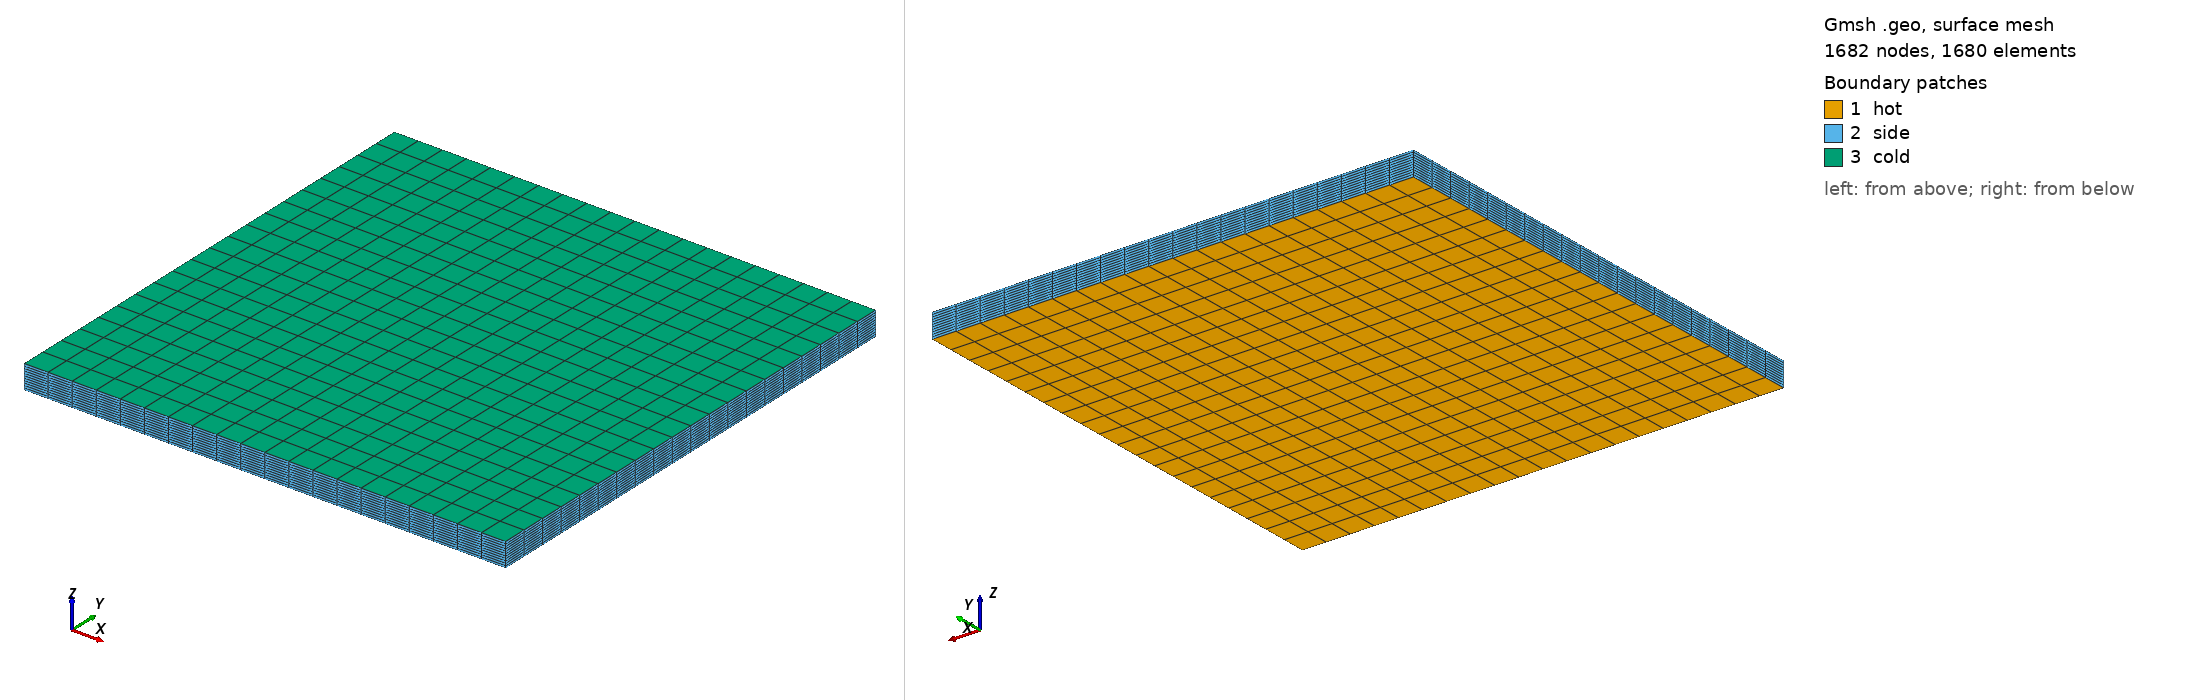

Gmsh geometry script, surface-meshed: 1682 nodes, 1680 surface elements. Boundary patches (legend numbers): 1 hot, 2 side, 3 cold. Left view from above one corner, right view from below the opposite corner. Legend entries are the model's physical surfaces. The drawing asked Gmsh for element sizes between 1% and 20% of the model's largest extent; the script's own settings can give other sizes.

=== parallel_plates.geo (drawn) ===
// Override a leftover global Gmsh GUI preference (~/.gmsh-options has
// Mesh.SubdivisionAlgorithm=2 from unrelated work) that would otherwise
// silently 8x-subdivide every transfinite hex on CLI invocation too.
Mesh.SubdivisionAlgorithm = 0;

// Parallel-plates Nek-VF verification case (paper Section 4.1).
// Closed box: hot plate (z=0), cold plate (z=H), four side walls.
// The paper gives wall temperatures and emissivity but not absolute plate
// dimensions or spacing -- Eq. 11 (infinite parallel plates) is only exact
// in the limit of plate size >> spacing, so a box with a large cross-section
// to height ratio is used here to approximate that limit while still being a
// genuine closed 6-surface enclosure that RadiativeViewFactor.jl computes
// exact (non-idealized) view factors for.
//
// W/H was originally 4 (W=4.0), which is NOT a good approximation of the
// idealized limit: side-wall total area (4*W*H) came out exactly equal to
// one plate's area (W*W) at that ratio, and a run against that mesh
// deviated from the paper's Table I by ~25% on the cold/side walls (vs
// ~5.5% on the hot wall). Raised to W/H=20 (2026-09-03) to shrink the
// side walls' relative contribution to 1/5 of a plate's area instead of
// 1x -- see nekRS/changelog.md (2026-09-03) for the run that motivated
// this. N_W/N_H left unchanged: this only changes the physical size of
// each element, not the element or DoF count (element count is set by the
// transfinite curve node counts below, independent of W/H) -- polynomial
// order (case.par) provides the actual within-element resolution, so
// there's no accuracy reason to also refine the mesh here.
W = 20.0;  // plate side length (m) -- assumed, not stated in the paper
H = 1.0;   // plate spacing (m)     -- assumed, not stated in the paper
N_W = 21;  // nodes across each plate edge
N_H = 11;  // nodes through the spacing direction

Point(1) = {0,0,0};
Point(2) = {W,0,0};
Point(3) = {W,W,0};
Point(4) = {0,W,0};

Line(1) = {1,2};
Line(2) = {2,3};
Line(3) = {3,4};
Line(4) = {4,1};
Line Loop(1) = {1,2,3,4};
Plane Surface(1) = {1};

Transfinite Surface {1};
Recombine Surface {1};
Transfinite Curve{1,2,3,4} = N_W;

Extrude {0,0,H}{
	Surface {1};
	Layers{N_H};
	Recombine;
}

// Surface numbering follows Gmsh's Extrude convention (same pattern as
// tall_cavity.geo): {1}=bottom(hot), {13,17,21,25}=the four side walls in
// extrusion order, {26}=top(cold).
Physical Surface("hot",1)  = {1};
Physical Surface("cold",2) = {26};
Physical Surface("side",3) = {13,17,21,25};
Physical Volume("fluid",4) = {1};
